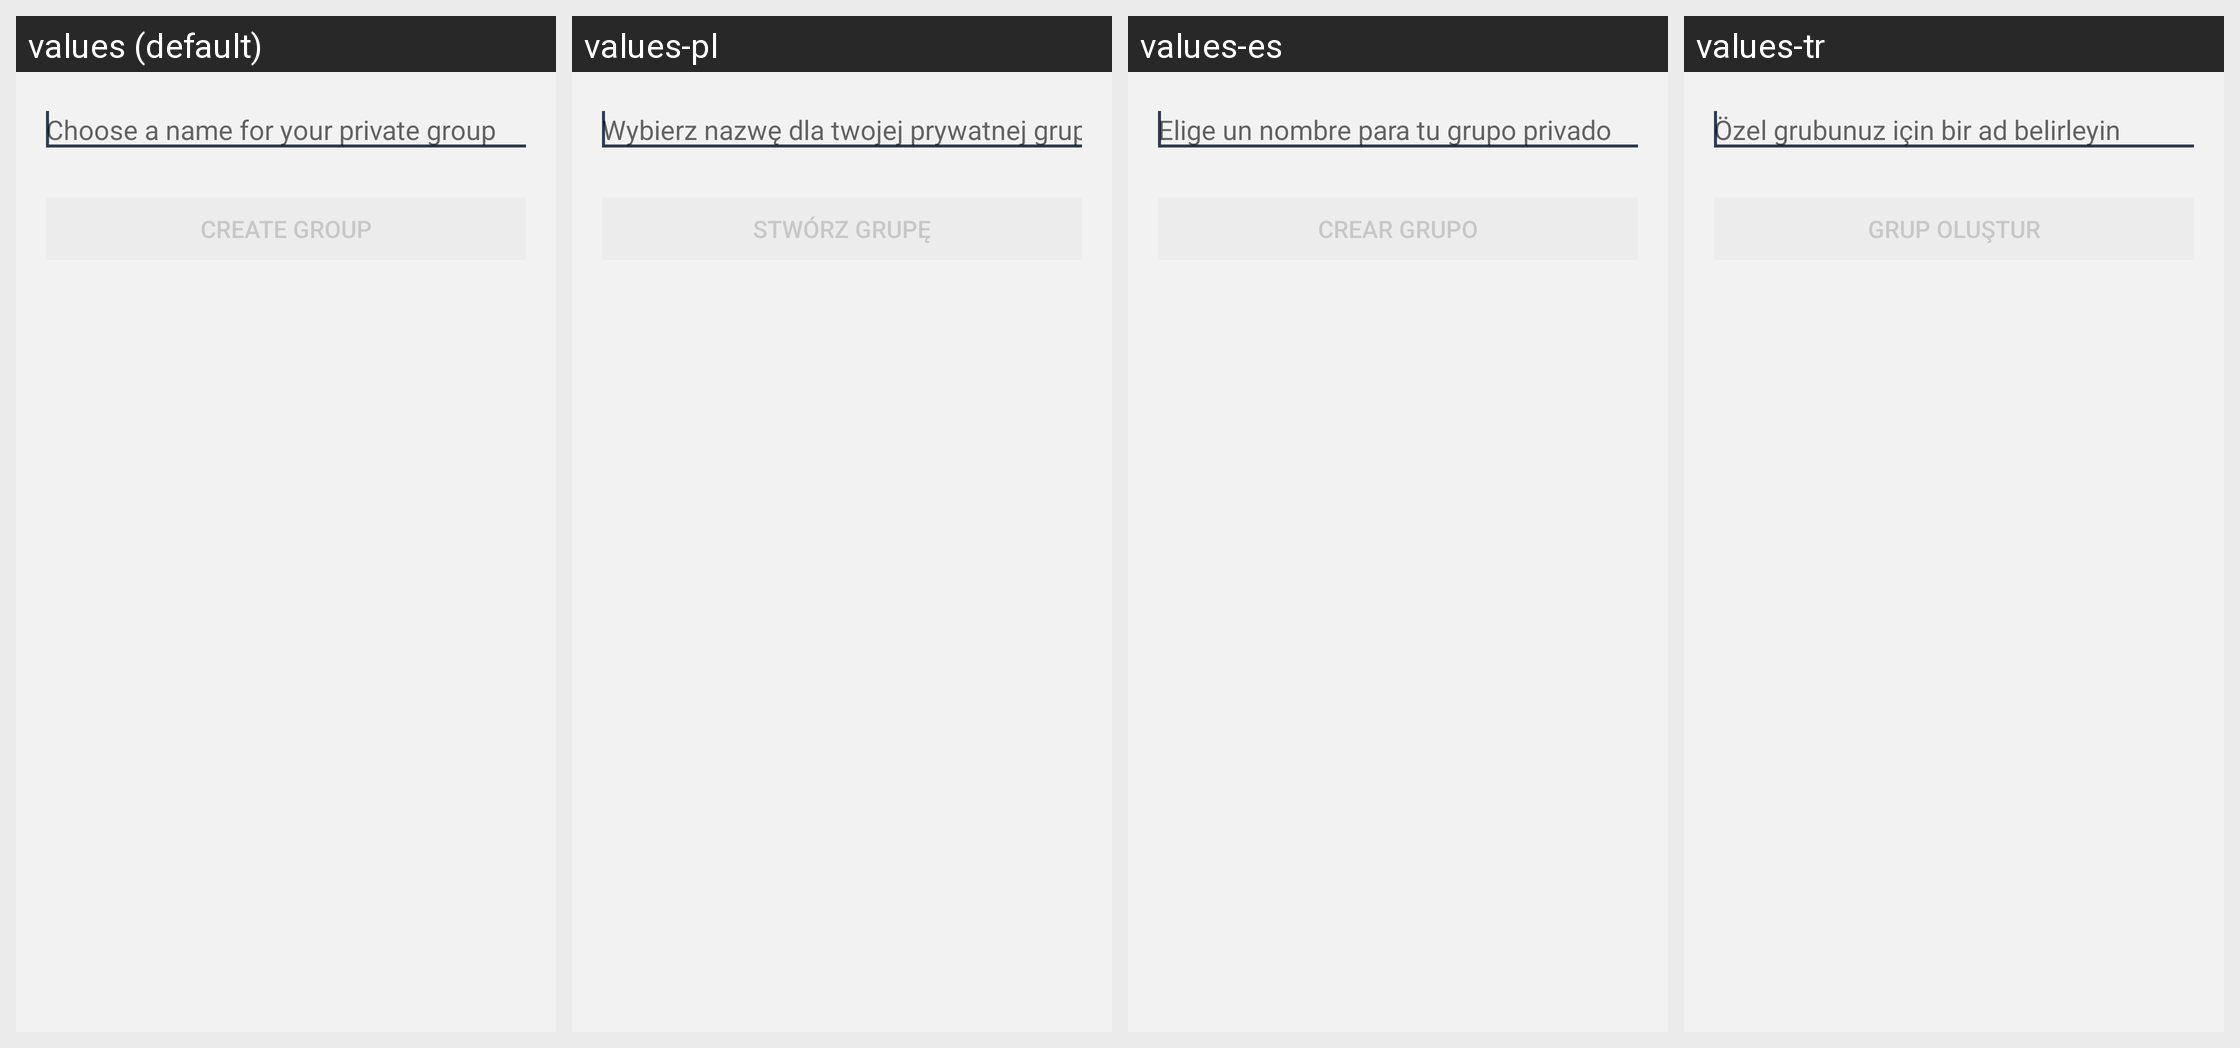

The Android screen above is rendered under several locales of the same app. Produce the string resources it draws, with the default and per-locale values.
Android screen res/layout/fragment_create_group.xml rendered under 4 locales, left to right: values (default), values-pl, values-es, values-tr. Device: Nexus 5 (rendered at 1080×1920; each locale shown at half size, 540×960, under a caption strip naming it); theme BriarTheme.
Other locales in the repository, not shown: values-ar, values-ast, values-az, values-bg, values-br, values-bs, values-ca, values-cs, values-de, values-eu, values-fa, values-fi, values-fr, values-gl, values-he, values-hi, values-hu, values-is, values-it, values-ja, values-ka, values-ko, values-lt, values-mk, values-ms, values-my, values-nb, values-nl, values-oc, values-pt-rBR, values-ro, values-ru, values-sq, values-sr, values-sv, values-sw, values-uk, values-zh-rCN, values-zh-rTW.
Strings drawn on this screen, with the default value and each locale's value (text and hints the layout hard-codes, and strings that could not be matched under every locale, appear in the picture but are not listed):

groups_create_group_hint
  values: Choose a name for your private group
  values-pl: Wybierz nazwę dla twojej prywatnej grupy
  values-es: Elige un nombre para tu grupo privado
  values-tr: Özel grubunuz için bir ad belirleyin

groups_create_group_button
  values: Create Group
  values-pl: Stwórz Grupę
  values-es: Crear grupo
  values-tr: Grup Oluştur
